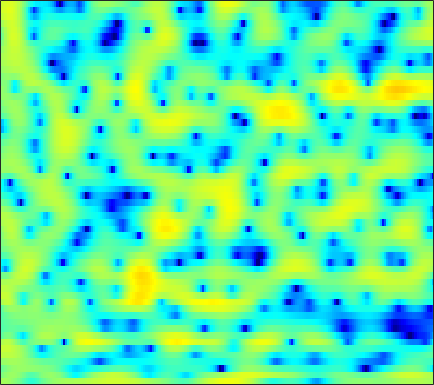

Values plotted in this chart, from the file beside it:
1.8985, 1.8772, 1.775, 1.5807, 1.3705, 0.99361, 0.50368, 0.060548, -0.6389, -1.4514, -2.3468, -3.0356, -3.9002, -4.5118, -4.7014, -4.5364, -3.9704, -3.3864, -2.5334, -1.6963, -0.92762, -0.41867, 0.16225, 0.6362
-0.5911, 0.0647, 0.7347, 1.184, 1.386, 1.48, 1.379, 1.184, 0.7679, 0.1948, -0.4967, -1.052, -1.75, -2.254, -2.408, -2.262, -1.787, -1.309, -0.6268, 0.000427, 0.5121, 0.7977, 1.039, 1.114
-1.598, -0.9654, -0.253, 0.3128, 0.6455, 0.9761, 1.188, 1.277, 1.319, 1.29, 1.21, 1.127, 0.9992, 0.8703, 0.78, 0.6715, 0.5787, 0.5125, 0.4218, 0.3153, 0.176, 0.04008, -0.1954, -0.508
0.9512, 1.189, 1.458, 1.657, 1.761, 1.837, 1.836, 1.787, 1.66, 1.469, 1.221, 1.002, 0.6779, 0.33, 0.0602, -0.2945, -0.6337, -0.8673, -1.143, -1.373, -1.552, -1.656, -1.77, -1.866
3.065, 3.165, 3.243, 3.248, 3.204, 3.075, 2.856, 2.632, 2.248, 1.761, 1.158, 0.626, -0.2003, -1.163, -1.98, -3.184, -4.466, -5.385, -6.36, -6.785, -6.555, -6.061, -5.218, -4.358
3.69, 3.803, 3.866, 3.818, 3.704, 3.45, 3.085, 2.746, 2.216, 1.614, 0.9331, 0.3645, -0.5101, -1.575, -2.567, -4.245, -6.476, -8.633, -12, -13.36, -10.76, -8.521, -6.247, -4.727
2.165, 2.673, 3.069, 3.119, 2.925, 2.334, 1.375, 0.4301, -1.04, -2.45, -3.192, -3.086, -2.33, -1.425, -0.8502, -0.3036, 0.03173, 0.1904, 0.3378, 0.4767, 0.6252, 0.716, 0.7434, 0.5378
-2.306, -1.332, -0.546, -0.2571, -0.3477, -0.8915, -1.938, -3.089, -5.14, -7.466, -8.56, -7.607, -5.239, -3.055, -1.732, -0.3581, 0.6435, 1.214, 1.79, 2.194, 2.442, 2.53, 2.518, 2.361
-2.779, -2.405, -2.008, -1.746, -1.642, -1.629, -1.728, -1.845, -2, -2.079, -2.015, -1.856, -1.508, -1.056, -0.6838, -0.1794, 0.2806, 0.5818, 0.9206, 1.185, 1.376, 1.477, 1.555, 1.574
-2.42, -2.176, -1.855, -1.559, -1.367, -1.156, -0.9873, -0.8837, -0.7579, -0.6377, -0.5132, -0.4053, -0.2526, -0.08552, 0.04119, 0.2069, 0.3629, 0.4679, 0.5837, 0.6677, 0.7285, 0.7636, 0.8012, 0.8376
-2.624, -2.105, -1.471, -0.9432, -0.6285, -0.2996, -0.06999, 0.05244, 0.1702, 0.2484, 0.3177, 0.3676, 0.4345, 0.5024, 0.5362, 0.5425, 0.506, 0.451, 0.3343, 0.1782, 0.006278, -0.1122, -0.2229, -0.2459
-2.413, -1.138, 0.05479, 0.8005, 1.116, 1.283, 1.216, 1.053, 0.7589, 0.4809, 0.3219, 0.3192, 0.4436, 0.66, 0.8194, 0.9398, 0.8897, 0.7036, 0.2368, -0.4813, -1.433, -2.243, -3.24, -3.711
2.088, 2.758, 3.321, 3.487, 3.351, 2.767, 1.671, 0.4616, -1.751, -4.582, -6.768, -6.272, -3.785, -1.561, -0.3625, 0.6771, 1.124, 1.093, 0.575, -0.5399, -2.418, -4.544, -9.072, -16.11
3.762, 3.831, 3.778, 3.5, 3.117, 2.313, 1.132, -0.03531, -1.974, -4.142, -5.562, -5.394, -3.981, -2.401, -1.49, -0.6874, -0.3138, -0.2725, -0.4974, -0.9961, -1.653, -2.156, -2.719, -2.973
3.238, 3.232, 3.159, 2.996, 2.801, 2.446, 1.994, 1.601, 1.041, 0.5231, 0.1134, -0.1112, -0.3292, -0.4921, -0.6192, -0.897, -1.315, -1.688, -2.236, -2.779, -3.227, -3.451, -3.549, -3.45
2.152, 2.221, 2.329, 2.451, 2.545, 2.664, 2.734, 2.749, 2.712, 2.587, 2.356, 2.112, 1.666, 1.027, 0.4117, -0.6177, -1.943, -3.166, -5.069, -7.081, -8.595, -8.87, -8.05, -6.69
-0.8844, -0.855, -0.6091, -0.05497, 0.5289, 1.408, 2.264, 2.829, 3.413, 3.777, 3.897, 3.822, 3.501, 2.881, 2.189, 0.9566, -0.7334, -2.409, -5.336, -9.367, -14.01, -14.23, -10.57, -7.761
-7.912, -10.19, -12.99, -9.715, -6.187, -2.623, -0.08381, 1.333, 2.72, 3.656, 4.217, 4.413, 4.407, 4.126, 3.723, 2.952, 1.945, 1.069, -0.2162, -1.479, -2.572, -3.225, -3.811, -4.243
-6.866, -7.511, -7.693, -6.407, -4.758, -2.483, -0.5016, 0.7207, 2.006, 2.931, 3.556, 3.842, 3.995, 3.927, 3.75, 3.342, 2.78, 2.271, 1.48, 0.5858, -0.3849, -1.178, -2.38, -3.781
-3.032, -2.749, -2.248, -1.611, -1.04, -0.219, 0.6081, 1.169, 1.818, 2.33, 2.683, 2.853, 2.959, 2.918, 2.815, 2.577, 2.218, 1.873, 1.325, 0.6483, -0.1461, -0.8349, -1.925, -3.202
-1.18, -0.7971, -0.3108, 0.1704, 0.5116, 0.9308, 1.276, 1.476, 1.668, 1.773, 1.797, 1.775, 1.72, 1.634, 1.548, 1.425, 1.261, 1.104, 0.8429, 0.4938, 0.02428, -0.398, -1.058, -1.865
-0.3654, 0.2028, 0.8484, 1.364, 1.638, 1.849, 1.867, 1.775, 1.495, 1.064, 0.5586, 0.1697, -0.267, -0.4908, -0.5192, -0.3878, -0.1258, 0.08299, 0.2936, 0.4185, 0.403, 0.307, 0.07257, -0.3188
-0.2756, 0.7809, 1.854, 2.543, 2.826, 2.902, 2.637, 2.202, 1.274, -0.0825, -1.931, -3.635, -6.017, -7.138, -6.427, -4.569, -2.794, -1.738, -0.7053, 0.002416, 0.4904, 0.7176, 0.8676, 0.9011
0.3903, 1.523, 2.594, 3.211, 3.422, 3.382, 2.98, 2.403, 1.266, -0.393, -2.742, -5.021, -8.922, -11.17, -9.557, -6.541, -4.386, -3.358, -2.43, -1.871, -1.454, -1.13, -0.642, -0.1111
2.054, 2.552, 3.019, 3.241, 3.257, 3.075, 2.664, 2.224, 1.48, 0.5678, -0.4465, -1.182, -2.092, -2.728, -2.992, -3.248, -3.553, -4.007, -4.996, -6.514, -8.198, -8.495, -6.755, -4.285
2.668, 2.745, 2.707, 2.542, 2.313, 1.895, 1.371, 0.9633, 0.4038, -0.08512, -0.4723, -0.722, -0.9241, -1.156, -1.342, -1.723, -2.376, -3.095, -4.644, -6.96, -10, -10.99, -8.259, -4.677
1.536, 1.358, 0.9763, 0.3857, -0.1999, -1.164, -2.272, -3.153, -4.148, -4.595, -4.319, -3.768, -2.862, -1.998, -1.498, -1.004, -0.7606, -0.7254, -0.8076, -0.9457, -0.9561, -0.8023, -0.2801, 0.4271
-0.9671, -1.245, -1.825, -2.713, -3.588, -5.153, -7.448, -9.962, -15.53, -25.39, -14.46, -9.86, -6.179, -3.722, -2.363, -1.012, -0.01561, 0.5305, 1.117, 1.548, 1.912, 2.156, 2.457, 2.735
-3.808, -4.139, -4.794, -5.562, -6.192, -7.084, -8.053, -8.757, -9.495, -9.415, -8.158, -6.753, -4.724, -2.936, -1.758, -0.4658, 0.5683, 1.193, 1.866, 2.377, 2.749, 2.964, 3.134, 3.228
-6.058, -6.844, -8.226, -9.589, -10.23, -10.05, -8.892, -7.88, -6.546, -5.274, -4.021, -3.088, -1.949, -0.8594, -0.1391, 0.7168, 1.411, 1.875, 2.358, 2.749, 3.022, 3.152, 3.214, 3.131
-5.615, -6.886, -9.685, -15.1, -22.82, -16.03, -9.659, -6.877, -4.302, -2.496, -1.183, -0.4208, 0.3821, 0.9766, 1.31, 1.645, 1.921, 2.097, 2.342, 2.59, 2.839, 2.97, 3.064, 2.942
-1.491, -1.803, -2.444, -2.974, -3.111, -2.718, -1.777, -0.9696, 0.06899, 0.8886, 1.46, 1.676, 1.778, 1.575, 1.281, 0.7084, 0.09029, -0.3127, -0.4641, -0.1137, 0.6033, 1.211, 1.864, 2.238
1.066, 1.198, 1.298, 1.395, 1.482, 1.648, 1.833, 1.962, 2.071, 2.048, 1.852, 1.539, 0.8636, -0.1876, -1.282, -3.343, -6.488, -10.03, -15.27, -10.43, -5.57, -3.136, -0.9968, 0.3698
0.9898, 1.283, 1.621, 1.843, 1.96, 2.027, 1.978, 1.883, 1.617, 1.202, 0.5925, 0.03014, -0.9555, -2.128, -3.187, -4.795, -6.59, -7.838, -8.534, -7.507, -5.4, -3.808, -1.96, -0.5667
-0.03794, 0.4653, 0.989, 1.339, 1.488, 1.532, 1.412, 1.192, 0.7366, 0.07463, -0.8054, -1.585, -2.748, -3.972, -4.85, -5.761, -6.236, -6.221, -5.714, -4.756, -3.53, -2.525, -1.226, -0.04593
-1.076, -0.409, 0.2392, 0.6908, 0.8859, 0.9724, 0.8434, 0.579, 0.0112, -0.8498, -2.028, -3.174, -5.066, -7.486, -9.584, -12.18, -12.32, -10.62, -7.924, -5.517, -3.479, -2.166, -0.6405, 0.655
-2.074, -1.552, -0.9508, -0.4638, -0.1868, 0.03047, 0.02364, -0.1258, -0.5847, -1.349, -2.454, -3.587, -5.515, -8.143, -10.63, -14.22, -14.32, -11.67, -8.255, -5.501, -3.31, -1.931, -0.3287, 1.002
-4.295, -3.988, -3.277, -2.462, -1.869, -1.236, -0.8371, -0.7116, -0.8008, -1.18, -1.845, -2.494, -3.52, -4.625, -5.369, -6.081, -6.23, -5.932, -5.114, -3.925, -2.603, -1.556, -0.2273, 1.032
-11.85, -10.79, -7.649, -4.921, -3.371, -1.863, -0.8683, -0.4418, -0.1851, -0.2713, -0.6677, -1.091, -1.887, -2.784, -3.521, -4.465, -5.22, -5.562, -5.435, -4.674, -3.333, -2.167, -0.5884, 0.8674
-10.53, -9.58, -6.497, -3.812, -2.255, -0.7238, 0.2801, 0.7215, 0.9892, 0.9112, 0.5122, 0.02515, -0.9379, -2.202, -3.435, -5.532, -8.446, -11.46, -14.92, -11.63, -6.905, -4.247, -1.478, 0.5541
-2.529, -2.186, -1.455, -0.5575, 0.06648, 0.7794, 1.247, 1.459, 1.469, 1.212, 0.7036, 0.09268, -0.8881, -2.175, -3.327, -5.076, -7.149, -8.652, -9.637, -8.276, -5.56, -3.548, -1.313, 0.4667
-1.153, -0.503, 0.2021, 0.7967, 1.139, 1.448, 1.585, 1.569, 1.354, 0.8928, 0.1826, -0.5203, -1.619, -2.889, -3.829, -4.899, -5.495, -5.53, -4.994, -3.988, -2.623, -1.582, -0.2321, 0.9072
-0.4541, 0.2684, 0.9257, 1.299, 1.47, 1.545, 1.502, 1.343, 1.035, 0.5128, -0.3261, -1.146, -2.765, -5.009, -7.188, -10.55, -11.44, -9.443, -6.203, -3.574, -1.623, -0.46, 0.7805, 1.651
0.7417, 0.9528, 1.021, 0.8086, 0.5217, 0.09033, -0.2677, -0.3865, -0.4008, -0.3707, -0.5613, -0.9605, -1.984, -3.671, -5.418, -8.102, -8.718, -6.97, -4.074, -1.756, -0.07419, 0.8721, 1.7, 2.215
0.8969, 0.7961, 0.2419, -0.9084, -2.333, -5.016, -7.747, -7.529, -4.804, -2.275, -0.6062, 0.08716, 0.5632, 0.618, 0.4977, 0.3374, 0.3935, 0.6091, 1.014, 1.493, 1.86, 2.009, 2.038, 1.847
-0.112, 0.2375, 0.06297, -0.868, -2.094, -4.529, -6.963, -6.733, -3.961, -1.246, 0.6252, 1.616, 2.447, 2.885, 3.029, 3.072, 2.96, 2.813, 2.541, 2.155, 1.634, 1.126, 0.3452, -0.6681
-0.3362, 0.3443, 0.8227, 0.9103, 0.8244, 0.6482, 0.5755, 0.7274, 1.161, 1.742, 2.321, 2.677, 2.955, 3.03, 2.951, 2.654, 2.147, 1.632, 0.7993, -0.2387, -1.459, -2.459, -3.934, -5.533
0.957, 1.377, 1.83, 2.155, 2.317, 2.485, 2.625, 2.708, 2.818, 2.887, 2.905, 2.836, 2.652, 2.306, 1.922, 1.216, 0.291, -0.569, -1.99, -3.728, -5.8, -7.543, -10.07, -12.32
1.842, 2.139, 2.513, 2.834, 3.015, 3.197, 3.3, 3.313, 3.267, 3.127, 2.882, 2.607, 2.144, 1.532, 0.9608, 0.02607, -1.127, -2.161, -3.867, -6.026, -8.783, -11.45, -16.62, -27.11
1.828, 2.204, 2.661, 3.047, 3.281, 3.482, 3.554, 3.523, 3.366, 3.087, 2.666, 2.27, 1.637, 0.8955, 0.2598, -0.6768, -1.749, -2.652, -4.02, -5.61, -7.443, -8.938, -11.03, -12.72
1.025, 1.679, 2.449, 3.067, 3.422, 3.721, 3.815, 3.757, 3.49, 3.024, 2.386, 1.828, 0.9795, 0.06925, -0.6104, -1.47, -2.264, -2.837, -3.557, -4.278, -5.05, -5.657, -6.429, -7.113
-0.5207, 0.7415, 2.154, 3.209, 3.76, 4.213, 4.34, 4.219, 3.786, 3.029, 1.989, 1.024, -0.4495, -2.005, -3.057, -4.055, -4.415, -4.336, -4.033, -3.724, -3.522, -3.487, -3.525, -3.711
-2.075, -0.02095, 2.022, 3.434, 4.139, 4.669, 4.761, 4.547, 3.912, 2.849, 1.302, -0.2527, -2.973, -6.762, -10.72, -16.34, -12.42, -9.012, -6.125, -4.313, -3.124, -2.509, -2.021, -1.809
-0.9204, 0.6774, 2.343, 3.526, 4.117, 4.507, 4.469, 4.178, 3.419, 2.262, 0.6677, -0.8202, -3.156, -5.882, -7.91, -9.617, -9.143, -7.912, -6.14, -4.647, -3.522, -2.877, -2.277, -1.899
1.357, 2.294, 3.315, 4.029, 4.348, 4.471, 4.246, 3.846, 2.992, 1.798, 0.2965, -0.982, -2.8, -4.544, -5.651, -6.63, -6.904, -6.695, -6.052, -5.248, -4.497, -4.04, -3.54, -3.227
3.173, 3.813, 4.47, 4.872, 4.987, 4.889, 4.479, 3.943, 2.944, 1.565, -0.1984, -1.772, -4.278, -7.182, -9.447, -11.54, -11.29, -10.13, -8.478, -7.154, -6.2, -5.72, -5.394, -5.364
3.994, 4.507, 5, 5.263, 5.298, 5.105, 4.617, 4.056, 3.015, 1.591, -0.2562, -1.975, -4.873, -8.799, -12.84, -18.6, -15.78, -12.66, -9.996, -8.472, -7.689, -7.472, -7.674, -8.351
3.811, 4.272, 4.718, 4.958, 4.997, 4.841, 4.44, 3.977, 3.106, 1.978, 0.5761, -0.6642, -2.5, -4.402, -5.749, -7.146, -7.875, -8.03, -8.048, -8.017, -8.151, -8.453, -9.142, -10.35
